Dataset: data (GitHub, plumdeq/cardiac-atlas). Classes: heart failure infarct, hypertrophy, normal.

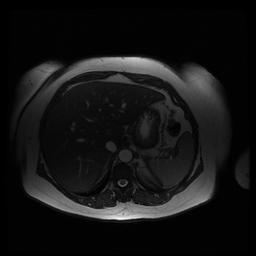
Label: hypertrophy

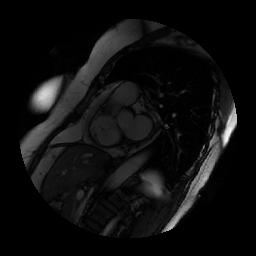
Label: normal

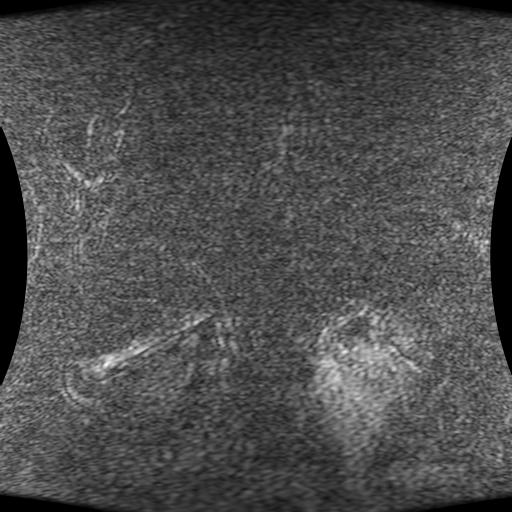
Label: heart failure infarct

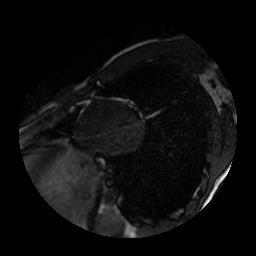
Label: normal

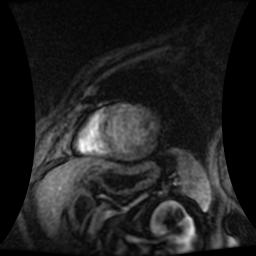
Label: heart failure infarct

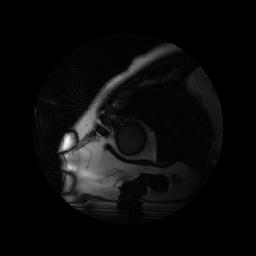
Label: hypertrophy
